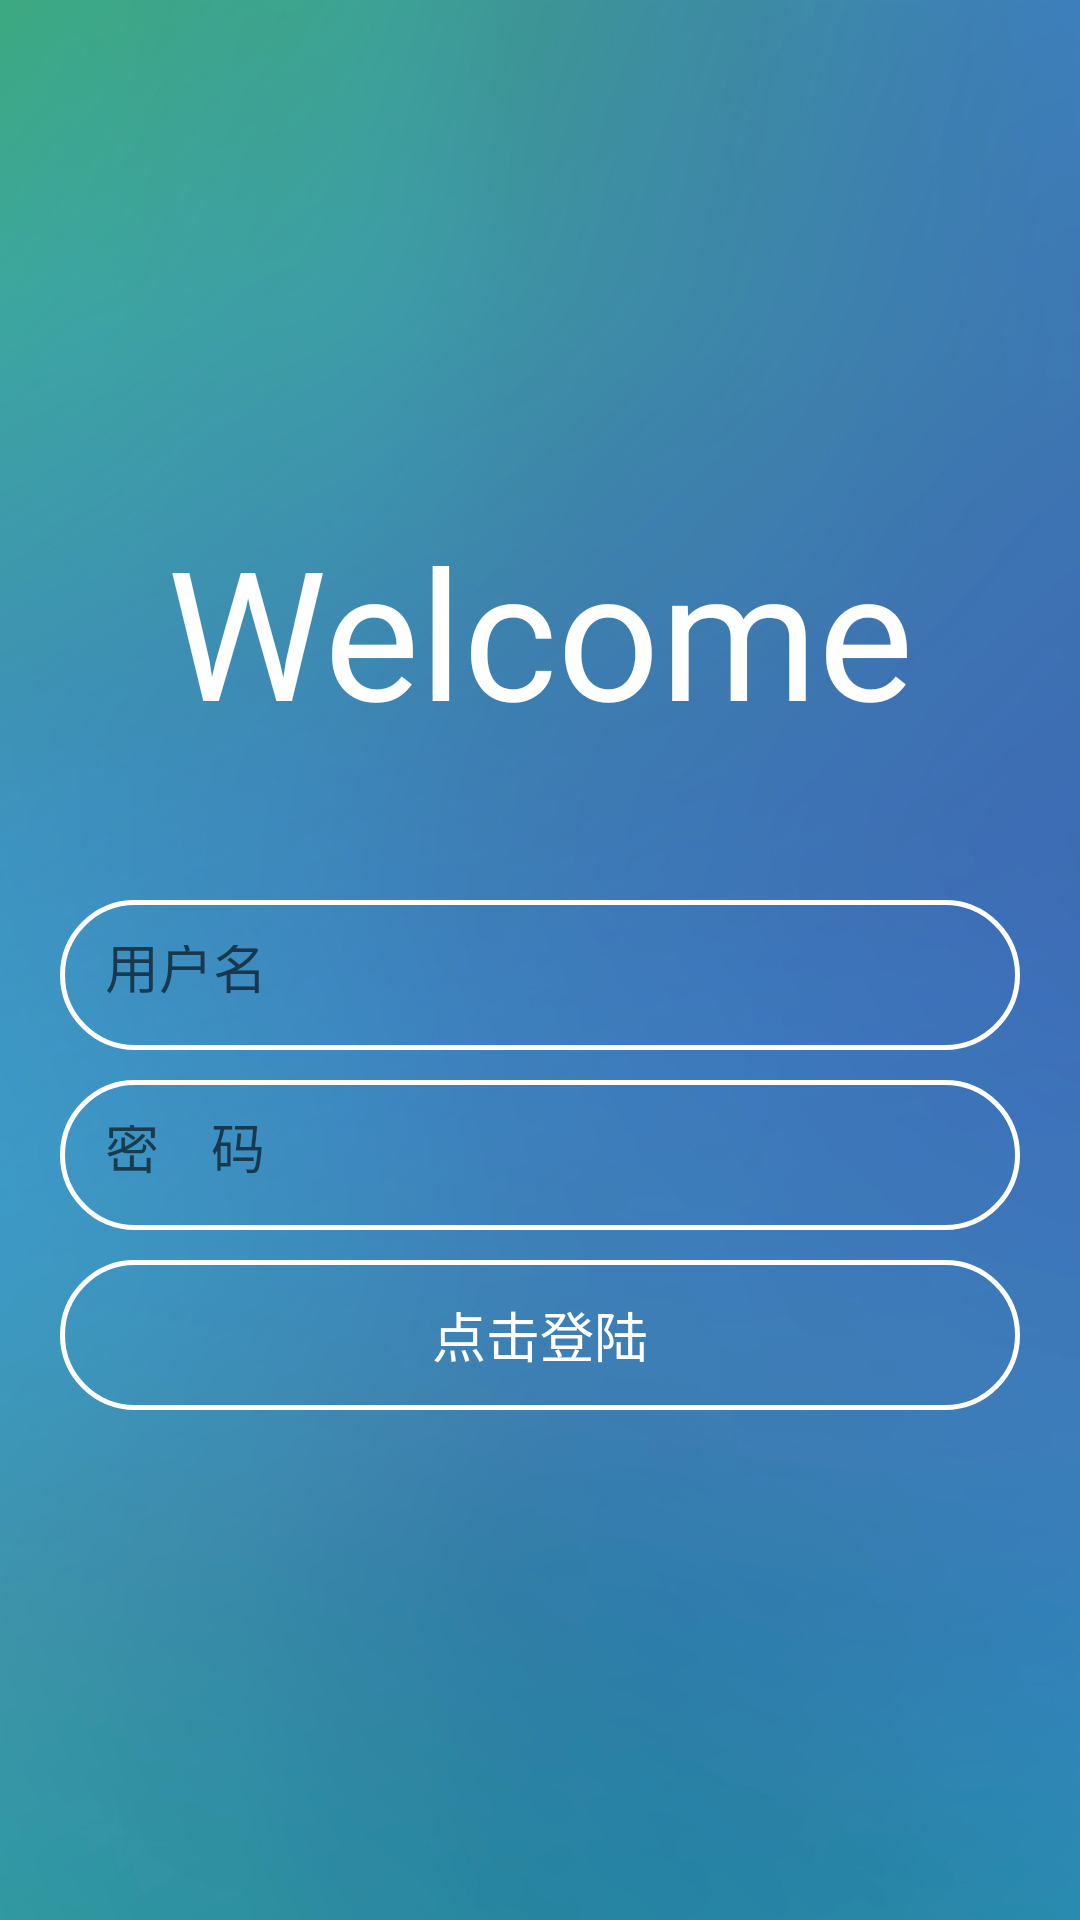

Layout XML and referenced resources for this Android screen:
<!-- AndroidManifest.xml: application theme AppTheme -->
<!-- res/layout/activity_login.xml -->
<?xml version="1.0" encoding="utf-8"?>
<RelativeLayout xmlns:android="http://schemas.android.com/apk/res/android"
    xmlns:tools="http://schemas.android.com/tools"
    android:layout_width="match_parent"
    android:layout_height="match_parent"
    android:background="@mipmap/background"
    android:fitsSystemWindows="true"
    android:gravity="center"
    android:orientation="vertical"
    tools:context=".activity.LoginActivity">

    <TextView
        android:id="@+id/welcome"
        android:layout_width="match_parent"
        android:layout_height="wrap_content"
        android:layout_marginBottom="50dp"
        android:text="Welcome"
        android:textAlignment="center"
        android:textColor="#ffffff"
        android:textSize="60dp" />

    <EditText
        android:id="@+id/username"
        android:layout_width="match_parent"
        android:layout_height="50dp"
        android:layout_below="@id/welcome"
        android:layout_marginLeft="20dp"
        android:layout_marginRight="20dp"
        android:layout_marginBottom="10dp"
        android:background="@drawable/login_btn"
        android:hint="用户名"
        android:maxLines="1"
        android:padding="15dp"
        android:textColor="@color/white"
        android:textCursorDrawable="@drawable/cursor"
        android:textSize="18dp"
        tools:ignore="MissingConstraints" />

    <EditText
        android:id="@+id/password"
        android:layout_width="match_parent"
        android:layout_height="50dp"
        android:layout_below="@id/username"
        android:layout_marginLeft="20dp"
        android:layout_marginRight="20dp"
        android:layout_marginBottom="10dp"
        android:background="@drawable/login_btn"
        android:hint="密    码"
        android:padding="15dp"
        android:textColor="@color/white"
        android:textCursorDrawable="@drawable/cursor"
        android:textSize="18dp"
        tools:ignore="MissingConstraints" />

    <Button
        android:id="@+id/login"
        android:layout_width="match_parent"
        android:layout_height="50dp"
        android:layout_below="@id/password"
        android:layout_marginLeft="20dp"
        android:layout_marginRight="20dp"
        android:background="@drawable/login_btn"
        android:text="点击登陆"
        android:textColor="@color/white"
        android:textSize="18dp"
        tools:ignore="MissingConstraints" />

</RelativeLayout>
<!-- resources referenced by this layout -->
<resources>
  <color name="white">#ffffff</color>
  <!-- drawable cursor (drawable) -->
  <?xml version="1.0" encoding="utf-8"?>
  <shape xmlns:android="http://schemas.android.com/apk/res/android">
      <solid android:color="#FFFFFF" />
      <size android:width="2dp" />
  </shape>
  <!-- drawable login_btn (drawable) -->
  <?xml version="1.0" encoding="utf-8"?>
  <shape xmlns:android="http://schemas.android.com/apk/res/android">
      <corners android:radius="25dp" />
      <stroke
          android:width="5px"
          android:color="#ffffff" />
      <solid android:color="@android:color/transparent"></solid>
      
  </shape>
  <!-- mipmap background: png bitmap (mipmap-xxhdpi, 437028 bytes) -->
  <style name="AppTheme" parent="Theme.AppCompat.DayNight.NoActionBar">
          
  
          <item name="colorPrimary">@color/title</item>
          <item name="colorPrimaryDark">@color/background</item>
          <item name="colorAccent">#3d90e9</item>
  
          
          
      </style>
  <color name="title">#459cd8</color>
  <color name="background">#428dbc</color>
</resources>
